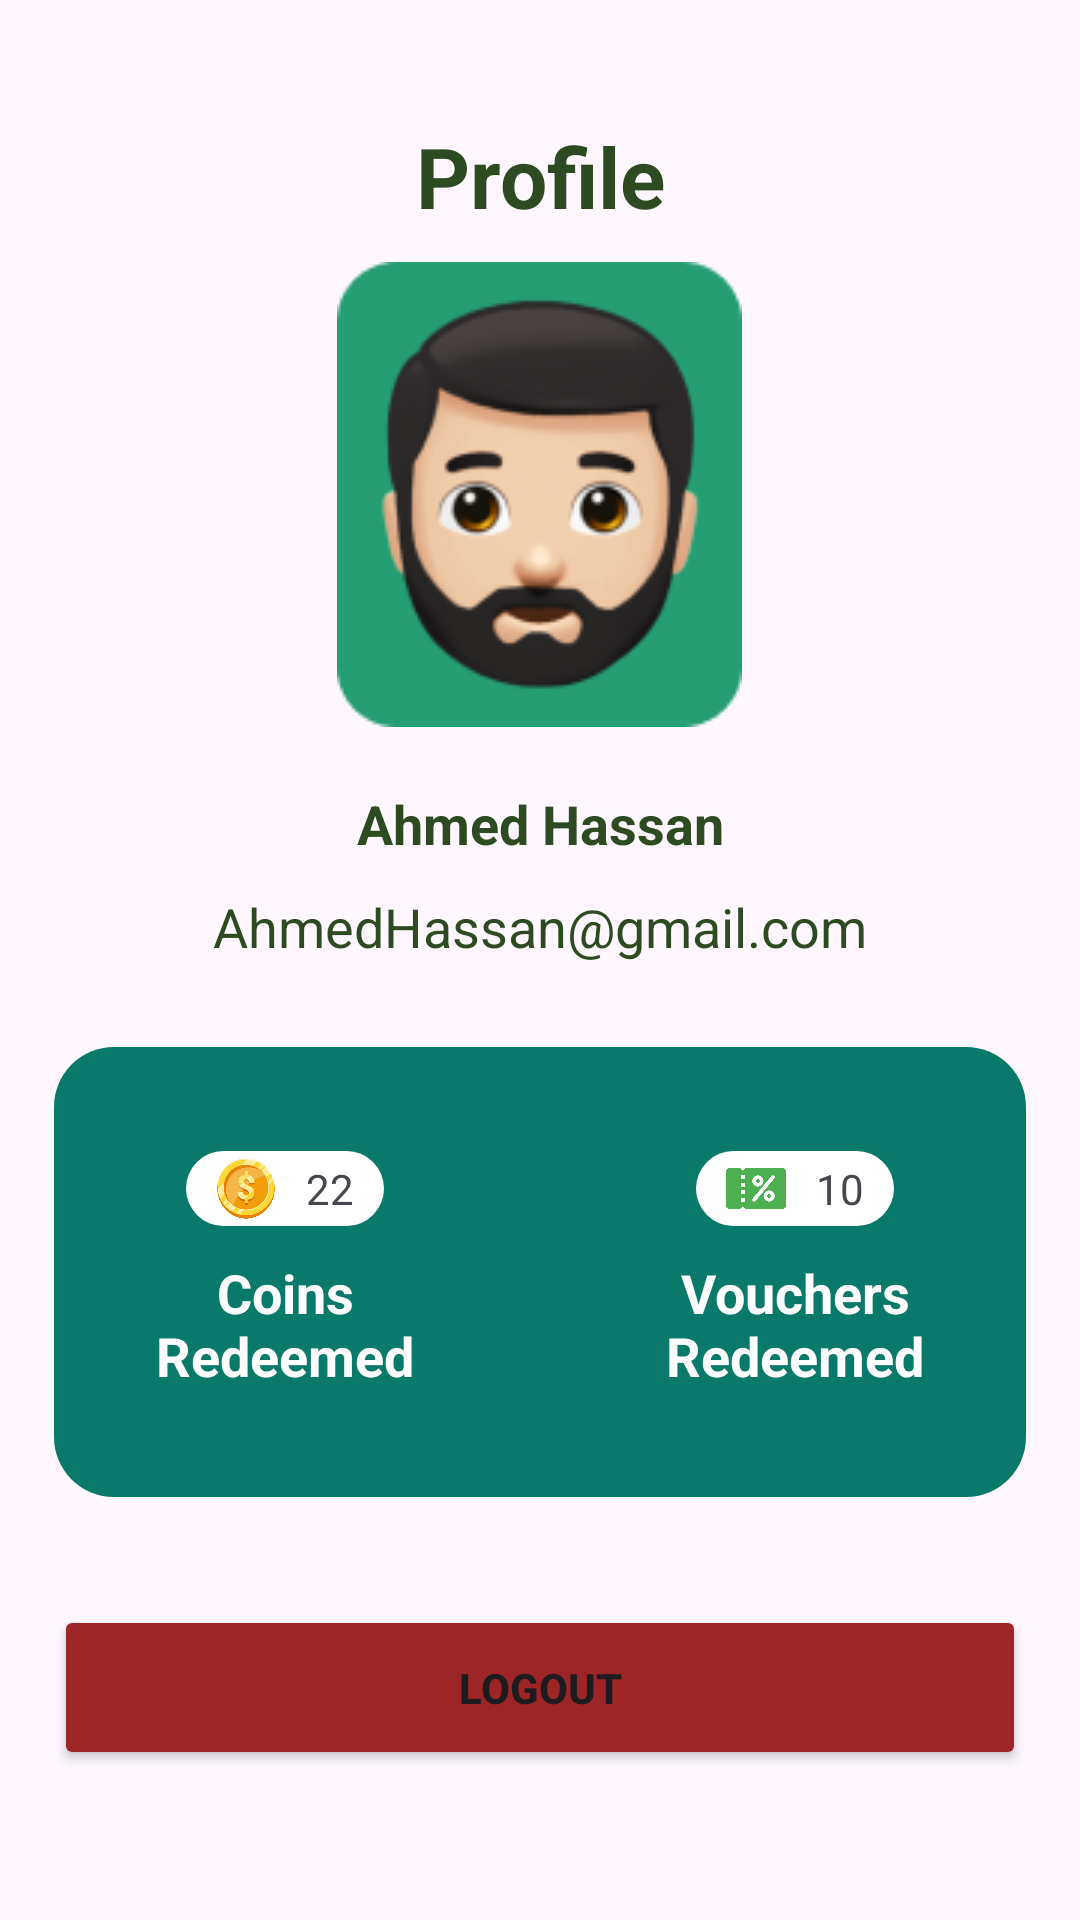

This screen was rendered from an Android layout file. Write that file and the resources it references.
<!-- AndroidManifest.xml: application theme Theme.Naddafly -->
<!-- res/layout/fragment_profile.xml -->
<?xml version="1.0" encoding="utf-8"?>
<FrameLayout xmlns:android="http://schemas.android.com/apk/res/android"
    xmlns:app="http://schemas.android.com/apk/res-auto"
    xmlns:tools="http://schemas.android.com/tools"
    android:layout_width="match_parent"
    android:layout_height="match_parent"
    tools:context=".Profile">

  <LinearLayout
      android:layout_width="match_parent"
      android:layout_height="match_parent"
      android:orientation="vertical"
     android:paddingTop="30dp"

      >

    <TextView

        android:id="@+id/ProfileTextView"
        android:layout_width="wrap_content"
        android:layout_height="wrap_content"
        android:layout_gravity="center"
        android:text="Profile"
        android:layout_marginTop="10dp"
        android:layout_marginBottom="10dp"
        android:background="@null"
        android:ems="10"
        android:fontFamily="sans-serif"
        android:textAlignment="center"
        android:textSize="28dp"
        android:textStyle="bold"
        android:textColor="@color/darkGreen"



        />

    <ImageView
        android:id="@+id/ProfilePic"
        android:layout_width="wrap_content"
        android:layout_height="wrap_content"
        android:layout_gravity="center"
        android:src="@drawable/profile_pic" />

    <TextView
        android:id="@+id/UserNameTextView"
        android:layout_width="match_parent"
        android:layout_height="wrap_content"
        android:text="Ahmed Hassan"
        android:layout_marginTop="20dp"
        android:layout_marginBottom="5dp"
        android:background="@null"
        android:ems="10"
        android:fontFamily="sans-serif"
        android:textAlignment="center"
        android:textSize="18dp"
        android:textStyle="bold"
        android:textColor="@color/darkGreen"/>

    <TextView
        android:id="@+id/EmailTextView"
        android:layout_width="match_parent"
        android:layout_height="wrap_content"
        android:text="AhmedHassan@gmail.com"
        android:layout_marginTop="5dp"
        android:layout_marginBottom="10dp"
        android:background="@null"
        android:ems="10"
        android:fontFamily="sans-serif"
        android:textAlignment="center"
        android:textSize="18dp"
        android:textColor="@color/darkGreen"
       />

    <LinearLayout
        android:layout_width="match_parent"
        android:layout_height="150dp"
        android:background="@drawable/green_container"
        android:layout_margin="18dp"
        android:orientation="horizontal"
        android:gravity="center_horizontal"
        >
        <LinearLayout
        android:layout_width="150dp"
        android:layout_height="wrap_content"
            android:layout_gravity="center"
            android:layout_marginRight="20dp"

            android:orientation="vertical"
      >
          <LinearLayout
              android:layout_width="wrap_content"
              android:layout_gravity="center"
              android:layout_height="25dp"
              android:background="@drawable/edit_text_custom">

            <ImageView
                android:id="@+id/imageView5"
                android:layout_width="20dp"
                android:layout_marginRight="10dp"
                android:layout_marginLeft="10dp"
                android:layout_height="wrap_content"
                android:layout_weight="1"
                android:src="@drawable/dollar_ico" />

            <TextView
                android:id="@+id/CoinsTextView"
                android:layout_width="wrap_content"
                android:layout_height="wrap_content"
                android:layout_weight="1"
                android:layout_gravity="center"
                android:layout_marginRight="10dp"
                android:text="22" />
          </LinearLayout>
          <TextView
              android:id="@+id/Coins"
              android:layout_width="wrap_content"
              android:layout_height="wrap_content"
              android:layout_gravity="center"
              android:text="Coins
              Redeemed"
              android:gravity="center"
              android:fontFamily="sans-serif"
              android:textAlignment="center"
              android:textSize="18dp"
              android:textStyle="bold"
              android:layout_marginTop="10dp"
              android:textColor="@color/white"/>
        </LinearLayout>

      <LinearLayout
          android:layout_width="150dp"
          android:layout_height="wrap_content"
          android:layout_gravity="center"
          android:orientation="vertical"
          >
        <LinearLayout
            android:layout_width="wrap_content"
            android:layout_gravity="center"
            android:layout_height="25dp"
            android:background="@drawable/edit_text_custom">

          <ImageView
              android:id="@+id/imageView6"
              android:layout_width="20dp"
              android:layout_height="wrap_content"
              android:layout_weight="1"
              android:layout_marginRight="10dp"
              android:layout_marginLeft="10dp"
              android:src="@drawable/voucher_ico" />

          <TextView
              android:id="@+id/VoucherTextView"
              android:layout_width="wrap_content"
              android:layout_height="wrap_content"
              android:layout_weight="1"
              android:text="10"
              android:layout_gravity="center"
              android:layout_marginRight="10dp"/>
        </LinearLayout>
        <TextView
            android:id="@+id/Vouchers"
            android:layout_width="wrap_content"
            android:layout_height="wrap_content"
            android:layout_gravity="center"
            android:text="Vouchers
              Redeemed"
            android:gravity="center"
            android:fontFamily="sans-serif"
            android:textAlignment="center"
            android:textSize="18dp"
            android:textStyle="bold"
            android:layout_marginTop="10dp"
            android:textColor="@color/white"/>
      </LinearLayout>

    </LinearLayout>

    <Button
        android:id="@+id/logoutBtn"
        android:layout_width="match_parent"
        android:layout_height="55dp"
        android:text="Logout"
        android:layout_margin="18dp"
        android:textStyle="bold"
        android:backgroundTint="#9E2525"/>


  </LinearLayout>

</FrameLayout>
<!-- resources referenced by this layout -->
<resources>
  <color name="darkGreen">#2E4A21</color>
  <color name="white">#FFFFFFFF</color>
  <!-- drawable dollar_ico: png bitmap (drawable, 28485 bytes) -->
  <!-- drawable edit_text_custom (drawable) -->
  <?xml version="1.0" encoding="utf-8"?>
  <shape android:shape="rectangle" xmlns:android="http://schemas.android.com/apk/res/android">
  <corners android:radius="14dp"/>
      <solid android:color="@color/white"/>
      <stroke android:color="@color/gray"/>
  </shape>
  <!-- drawable green_container (drawable) -->
  <?xml version="1.0" encoding="utf-8"?>
  <shape android:shape="rectangle" xmlns:android="http://schemas.android.com/apk/res/android">
      <corners android:radius="20dp"/>
      <solid android:color="@color/green"/>
  </shape>
  <!-- drawable profile_pic: png bitmap (drawable, 17204 bytes) -->
  <!-- drawable voucher_ico: png bitmap (drawable, 9935 bytes) -->
  <style name="Theme.Naddafly" parent="Base.Theme.Naddafly" />
  <color name="gray">#EDEDED</color>
  <color name="green">#097969</color>
  <style name="Base.Theme.Naddafly" parent="Theme.Material3.DayNight.NoActionBar">
          
          
      </style>
</resources>
